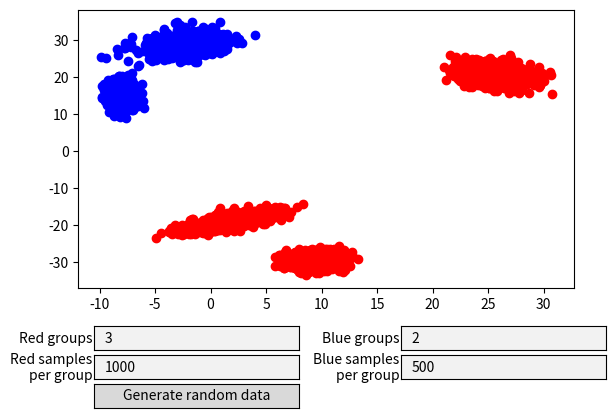

Here is the Python script that generated this plot:
import numpy as np
import matplotlib.pyplot as plt
from matplotlib.widgets import TextBox, Button

mean_range = (-30, 30)
cov_range = (-5, 5)
colors = ["blue", "red"]
groups = {"blue": 2, "red": 3}
samples_per_group = {"blue": 500, "red": 1000}


def rand_range(a, b):
    return (b - a) * np.random.random() + a


def rand_mean():
    return [rand_range(mean_range[0], mean_range[1]), rand_range(mean_range[0], mean_range[1])]


def rand_cov():
    a = rand_range(cov_range[0], cov_range[1])
    return [[rand_range(cov_range[0], cov_range[1]), a], [a, rand_range(cov_range[0], cov_range[1])]]


def random_samples_from_multivariate(groups, samples_per_group):
    means = []
    covs = []
    for i in range(0, groups):
        means.append(rand_mean())
        covs.append(rand_cov())
    x = []
    y = []
    for i in range(0, groups):
        for j in range(0, samples_per_group):
            a, b = np.random.default_rng().multivariate_normal(means[i], covs[i]).T
            x.append(a)
            y.append(b)
    return x, y

def generate_and_plot_groups(groups, samples_per_group):
    ax.cla()
    for color in colors:
        x, y = random_samples_from_multivariate(groups[color], samples_per_group[color])
        ax.scatter(x, y, c=color)
    plt.show()


if __name__ == '__main__':
    fig, ax = plt.subplots()
    plt.subplots_adjust(bottom=0.3)
    plt.autoscale(enable=True, axis='both', tight=True)
    red_groups = plt.axes([0.15, 0.17, 0.32, 0.05])
    red_samples_per_group = plt.axes([0.15, 0.11, 0.32, 0.05])
    blue_groups = plt.axes([0.63, 0.17, 0.32, 0.05])
    blue_samples_per_group = plt.axes([0.63, 0.11, 0.32, 0.05])
    generate = plt.axes([0.15, 0.05, 0.32, 0.05])

    red_groups_tb = TextBox(red_groups, 'Red groups', initial=str(groups["red"]))
    red_groups_tb.label.set_wrap(True)
    red_samples_per_group_tb = TextBox(red_samples_per_group, 'Red samples\nper group', initial=str(samples_per_group["red"]))
    red_samples_per_group_tb.label.set_wrap(True)

    blue_groups_tb = TextBox(blue_groups, 'Blue groups', initial=str(groups["blue"]))
    blue_groups_tb.label.set_wrap(True)
    blue_samples_per_group_tb = TextBox(blue_samples_per_group, 'Blue samples\nper group', initial=str(samples_per_group["blue"]))
    blue_samples_per_group_tb.label.set_wrap(True)

    generate_button = Button(generate, 'Generate random data')

    generate_button.on_clicked(lambda _: generate_and_plot_groups({"red": int(red_groups_tb.text), "blue": int(blue_groups_tb.text)},
                                                                  {"red": int(red_samples_per_group_tb.text), "blue": int(blue_samples_per_group_tb.text)}))

    #CLI Input

    # for color in colors:
    #     groups[color] = int(input(f"Enter number of {color} groups >>"))
    #     samples_per_group[color] = []
    #     for i in range(0, groups[color]):
    #         samples_per_group[color].append(int(input(f"Enter number of samples per {color} group {i + 1} >>")))
    generate_and_plot_groups(groups, samples_per_group)
